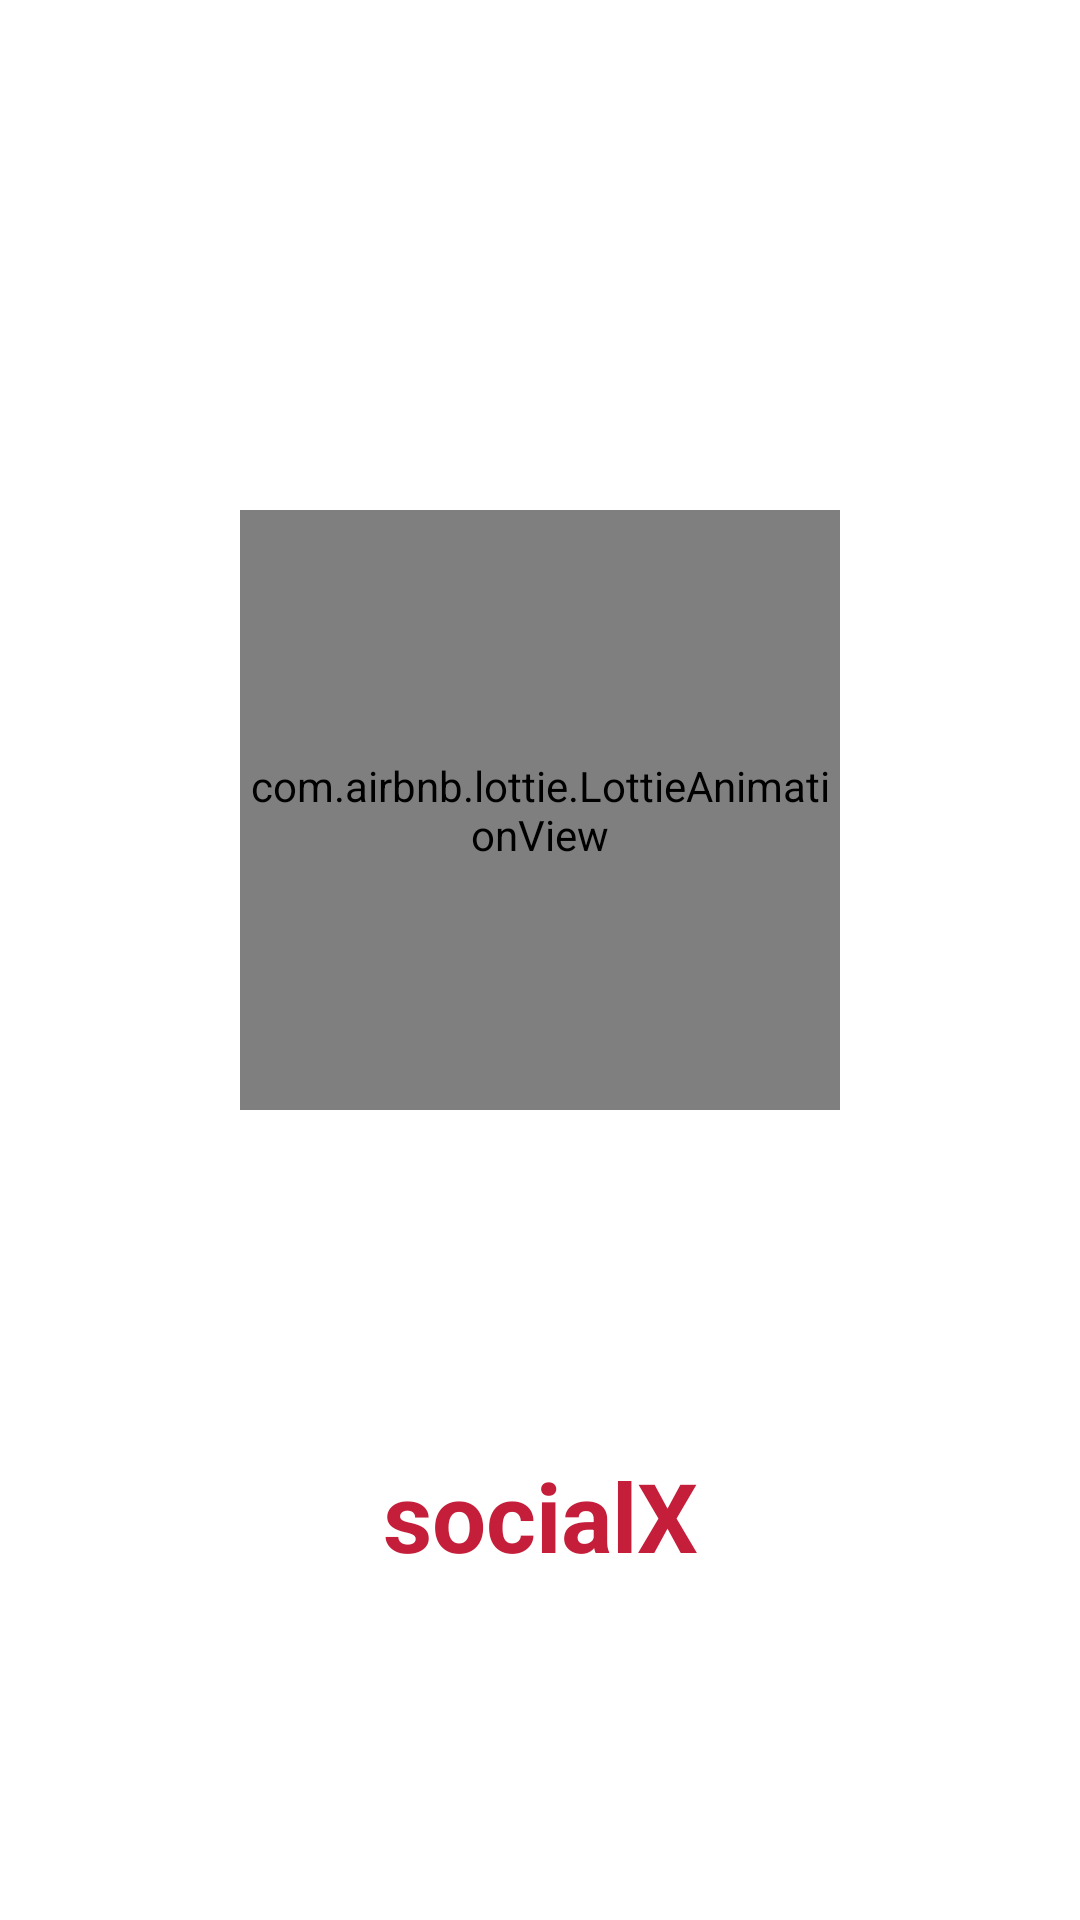

This screen was rendered from an Android layout file. Write that file and the resources it references.
<!-- AndroidManifest.xml: application theme Theme.SocialX -->
<!-- res/layout/activity_splash_screen.xml -->
<?xml version="1.0" encoding="utf-8"?>
<androidx.constraintlayout.widget.ConstraintLayout xmlns:android="http://schemas.android.com/apk/res/android"
    xmlns:app="http://schemas.android.com/apk/res-auto"
    xmlns:tools="http://schemas.android.com/tools"
    android:layout_width="match_parent"
    android:layout_height="match_parent"
    tools:context=".SplashScreenActivity">

    <com.airbnb.lottie.LottieAnimationView
        android:id="@+id/animationView"
        app:layout_constraintTop_toTopOf="parent"
        app:layout_constraintBottom_toBottomOf="parent"
        app:layout_constraintStart_toStartOf="parent"
        app:layout_constraintEnd_toEndOf="parent"
        android:layout_width="200dp"
        android:layout_marginBottom="100dp"
        android:layout_height="200dp"
        app:lottie_rawRes="@raw/lotti"
        app:lottie_autoPlay="true"
        app:lottie_loop="true"/>

    <TextView
        android:layout_width="wrap_content"
        android:layout_height="wrap_content"
        android:text="socialX"
        android:textSize="32sp"
        android:textStyle="bold"
        android:textColor="#C41E3A"
        android:typeface="sans"
        app:layout_constraintBottom_toBottomOf="parent"
        app:layout_constraintEnd_toEndOf="parent"
        app:layout_constraintStart_toStartOf="parent"
        app:layout_constraintTop_toBottomOf="@+id/animationView" />





</androidx.constraintlayout.widget.ConstraintLayout>
<!-- resources referenced by this layout -->
<resources>
  <style name="Theme.SocialX" parent="Theme.MaterialComponents.DayNight.NoActionBar">
          
          <item name="colorPrimary">@color/purple_500</item>
          <item name="colorPrimaryVariant">@color/purple_700</item>
          <item name="colorOnPrimary">@color/white</item>
          
          <item name="colorSecondary">@color/purple_500</item>
          <item name="colorSecondaryVariant">@color/purple_700</item>
          <item name="colorOnSecondary">@color/black</item>
          
          <item name="android:statusBarColor" tools:targetApi="l">@color/pink</item>
          
      </style>
  <color name="purple_500">#FF69B4</color>
  <color name="purple_700">#FF1493</color>
  <color name="white">#FFFFFFFF</color>
  <color name="black">#FF000000</color>
  <color name="pink">#D70040</color>
</resources>
